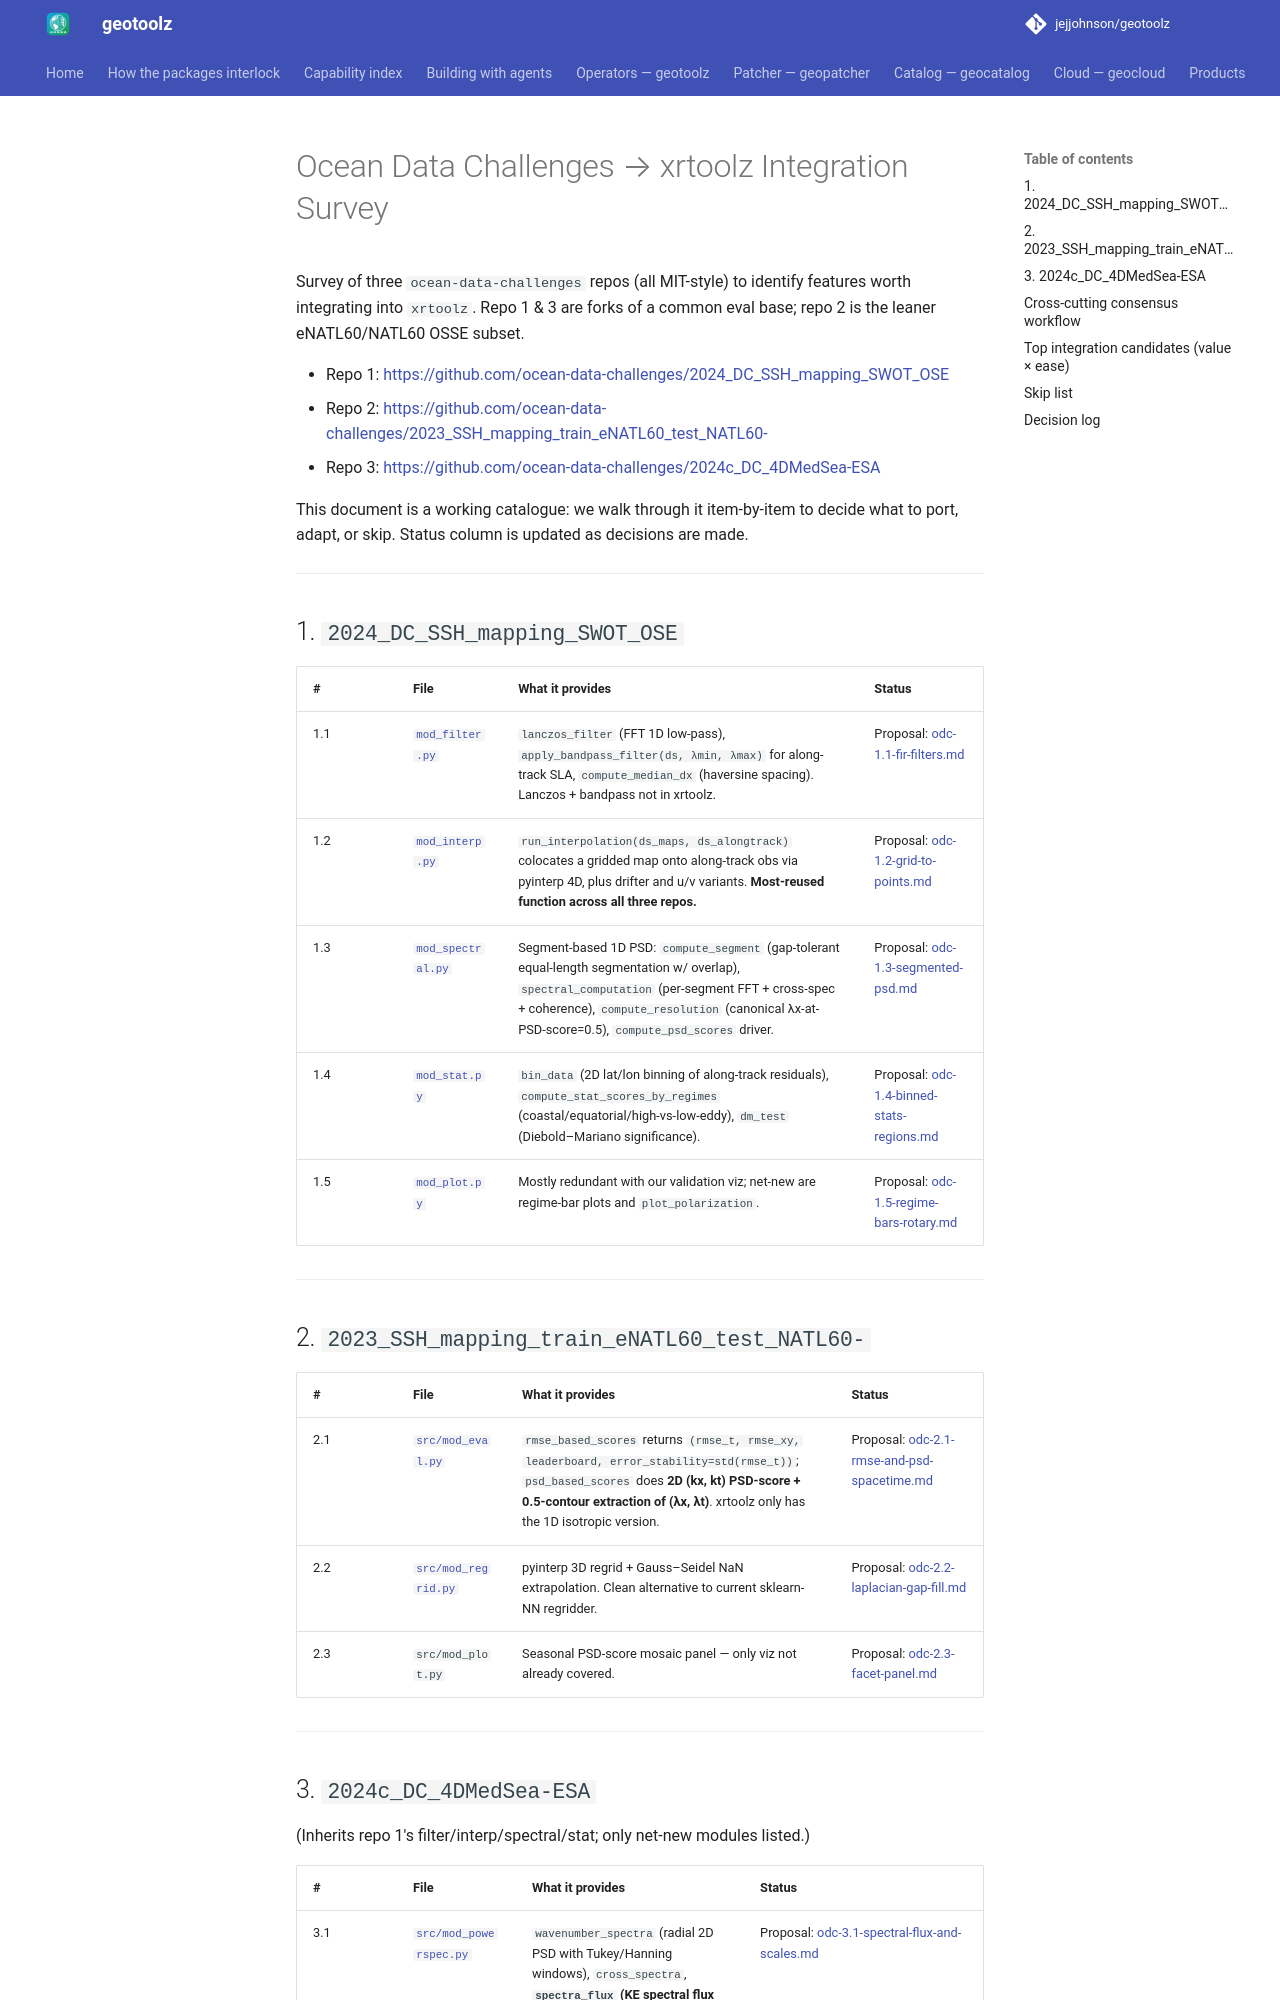

repository: jejjohnson/geotoolz · page: xarray/design/ocean-data-challenges-survey/index.html · generator: mkdocs

# Ocean Data Challenges → xrtoolz Integration Survey

Survey of three `ocean-data-challenges` repos (all MIT-style) to identify
features worth integrating into `xrtoolz`. Repo 1 & 3 are forks of a common
eval base; repo 2 is the leaner eNATL60/NATL60 OSSE subset.

- Repo 1: <https://github.com/ocean-data-challenges/2024_DC_SSH_mapping_SWOT_OSE>
- Repo 2: <https://github.com/ocean-data-challenges/2023_SSH_mapping_train_eNATL60_test_NATL60->
- Repo 3: <https://github.com/ocean-data-challenges/2024c_DC_4DMedSea-ESA>

This document is a working catalogue: we walk through it item-by-item to decide
what to port, adapt, or skip. Status column is updated as decisions are made.

---

## 1. `2024_DC_SSH_mapping_SWOT_OSE`

| # | File | What it provides | Status |
|---|------|------------------|--------|
| 1.1 | [`mod_filter.py`](https://github.com/ocean-data-challenges/2024_DC_SSH_mapping_SWOT_OSE/blob/main/src/mod_filter.py) | `lanczos_filter` (FFT 1D low-pass), `apply_bandpass_filter(ds, λmin, λmax)` for along-track SLA, `compute_median_dx` (haversine spacing). Lanczos + bandpass not in xrtoolz. | Proposal: [odc-1.1-fir-filters.md](odc-1.1-fir-filters.md) |
| 1.2 | [`mod_interp.py`](https://github.com/ocean-data-challenges/2024_DC_SSH_mapping_SWOT_OSE/blob/main/src/mod_interp.py) | `run_interpolation(ds_maps, ds_alongtrack)` colocates a gridded map onto along-track obs via pyinterp 4D, plus drifter and u/v variants. **Most-reused function across all three repos.** | Proposal: [odc-1.2-grid-to-points.md](odc-1.2-grid-to-points.md) |
| 1.3 | [`mod_spectral.py`](https://github.com/ocean-data-challenges/2024_DC_SSH_mapping_SWOT_OSE/blob/main/src/mod_spectral.py) | Segment-based 1D PSD: `compute_segment` (gap-tolerant equal-length segmentation w/ overlap), `spectral_computation` (per-segment FFT + cross-spec + coherence), `compute_resolution` (canonical λx-at-PSD-score=0.5), `compute_psd_scores` driver. | Proposal: [odc-1.3-segmented-psd.md](odc-1.3-segmented-psd.md) |
| 1.4 | [`mod_stat.py`](https://github.com/ocean-data-challenges/2024_DC_SSH_mapping_SWOT_OSE/blob/main/src/mod_stat.py) | `bin_data` (2D lat/lon binning of along-track residuals), `compute_stat_scores_by_regimes` (coastal/equatorial/high-vs-low-eddy), `dm_test` (Diebold–Mariano significance). | Proposal: [odc-1.4-binned-stats-regions.md](odc-1.4-binned-stats-regions.md) |
| 1.5 | [`mod_plot.py`](https://github.com/ocean-data-challenges/2024_DC_SSH_mapping_SWOT_OSE/blob/main/src/mod_plot.py) | Mostly redundant with our validation viz; net-new are regime-bar plots and `plot_polarization`. | Proposal: [odc-1.5-regime-bars-rotary.md](odc-1.5-regime-bars-rotary.md) |

---
